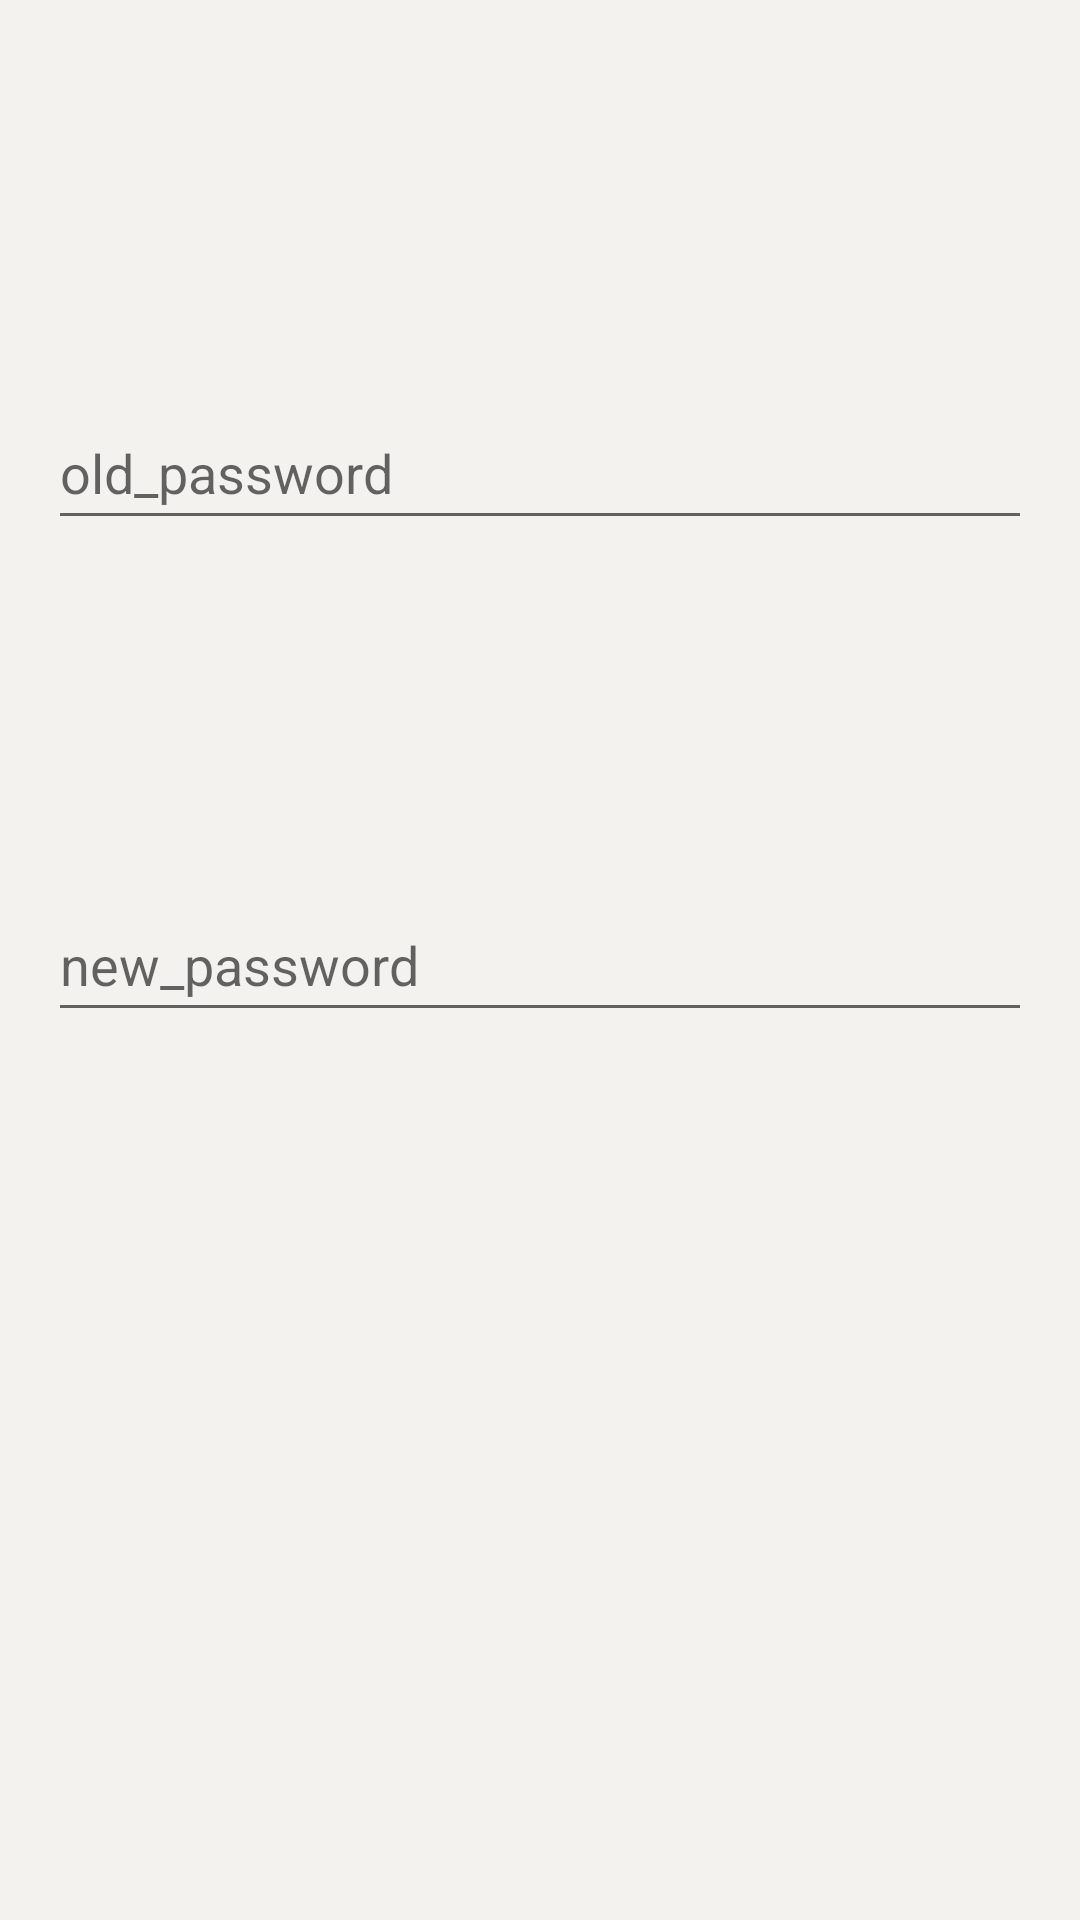

Produce the Android XML layout that renders to this screen, including the resource entries it uses.
<!-- AndroidManifest.xml: application theme Theme.FinalNoActionBar -->
<!-- res/layout/dialog_change_password.xml -->
<?xml version="1.0" encoding="utf-8"?>
<androidx.constraintlayout.widget.ConstraintLayout xmlns:android="http://schemas.android.com/apk/res/android"
    xmlns:app="http://schemas.android.com/apk/res-auto"
    xmlns:tools="http://schemas.android.com/tools"
    android:padding="16dp"
    android:layout_width="match_parent"
    android:layout_height="match_parent">

    <EditText
        android:id="@+id/editTextOldPassword"
        android:layout_width="match_parent"
        android:layout_height="wrap_content"
        android:hint="old_password"
        android:minHeight="48dp"
        android:inputType="textPassword"
        app:layout_constraintTop_toTopOf="parent"
        app:layout_constraintBottom_toTopOf="@+id/editTextNewPassword"
        app:layout_constraintStart_toStartOf="parent"
        app:layout_constraintEnd_toEndOf="parent"
        />


    <EditText
        android:id="@+id/editTextNewPassword"
        android:layout_width="match_parent"
        android:layout_height="wrap_content"
        android:hint="new_password"
        android:minHeight="48dp"
        android:inputType="textPassword"
        app:layout_constraintTop_toTopOf="parent"
        app:layout_constraintBottom_toBottomOf="parent"
        app:layout_constraintStart_toStartOf="parent"
        app:layout_constraintEnd_toEndOf="parent"
        />


</androidx.constraintlayout.widget.ConstraintLayout>
<!-- resources referenced by this layout -->
<resources>
  <style name="Theme.FinalNoActionBar" parent="Theme.MaterialComponents.DayNight.NoActionBar">
          
          <item name="colorPrimary">@color/oat</item>
          <item name="colorPrimaryVariant">@color/brown</item>
          <item name="colorOnPrimary">@color/white</item>
          
          <item name="colorSecondary">@color/purple_200</item>
          <item name="colorSecondaryVariant">@color/purple_700</item>
          <item name="colorOnSecondary">@color/black</item>
          
          <item name="android:statusBarColor">?attr/colorPrimaryVariant</item>
          <item name="android:windowBackground">@color/alabaster</item>
  
          
          <item name="android:navigationBarColor">@color/white</item>
          <item name="android:itemBackground">@color/oat</item>
          <item name="itemIconTint">@color/oat</item>
          <item name="itemTextColor">?attr/colorPrimaryVariant</item>
  
          
      </style>
  <color name="oat">#C7BEB4</color>
  <color name="brown">#91806d</color>
  <color name="white">#FFFFFFFF</color>
  <color name="purple_200">#FFBB86FC</color>
  <color name="purple_700">#FF3700B3</color>
  <color name="black">#FF000000</color>
  <color name="alabaster">#f3f2ee</color>
</resources>
